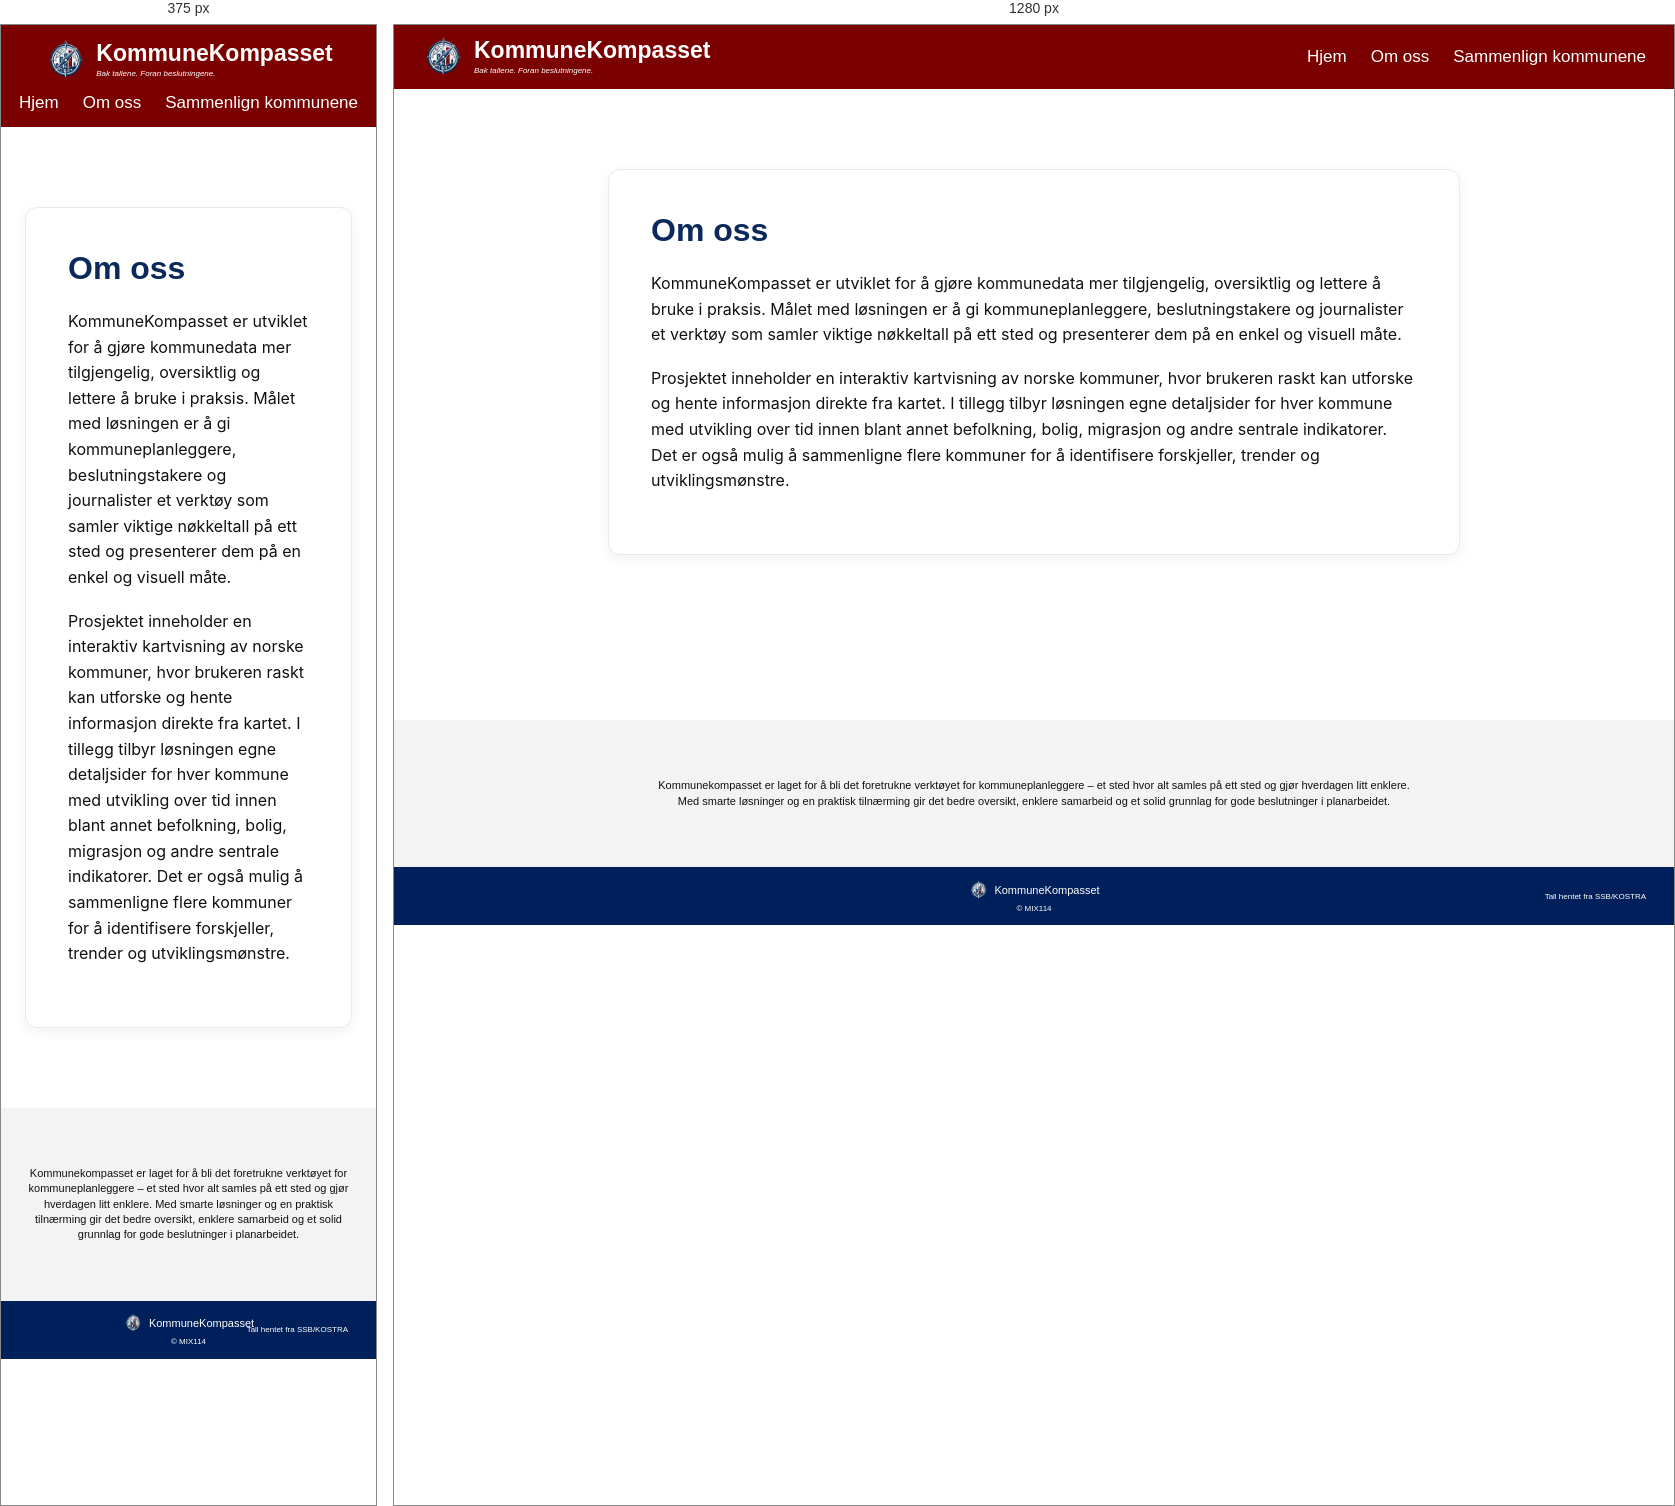
Rendered at 375 px and 1280 px, left to right.

<!-- file: omoss.html -->
<!DOCTYPE html>
<html lang="no">
<head>
  <meta charset="UTF-8">
  <meta name="viewport" content="width=device-width, initial-scale=1.0">
  <title>Om oss</title>

  <link rel="stylesheet" href="omoss.css">
  <link href="https://fonts.googleapis.com/css2?family=Inter:wght@400;500;600;700&family=Readex+Pro:wght@400;500;600;700&display=swap" rel="stylesheet">
</head>

<body>

   <header class="site-header">

    <!-- Venstre side av header med logo og tekst -->
    <a href="../designkart/designkart.html" class="nav-link">

  <div class="header-left">

    <img src="../images2/logobilde2.png" alt="KommuneKompasset logo" class="logo" />

    <div class="brand-text">
      <h1>KommuneKompasset</h1>
      <p>Bak tallene. Foran <em>beslutningene.</em></p>
    </div>
  </div>
</a>

    <nav class="nav-menu">
      <a href="../designkart/designkart.html" class="nav-link">Hjem</a>
      <a href="omoss.html" class="nav-link">Om oss</a>
      <a href="../sammenligningsgrafer/indexSammenligning2.html" class="nav-link">Sammenlign kommunene</a>
    </nav>
  </header>

  <main class="omoss-main">
    <section class="omoss-card">
    <h2>Om oss</h2>

    <p>
      KommuneKompasset er utviklet for å gjøre kommunedata mer tilgjengelig, oversiktlig og lettere å bruke i praksis. Målet med løsningen er å gi kommuneplanleggere, beslutningstakere og journalister et verktøy som samler viktige nøkkeltall på ett sted og presenterer dem på en enkel og visuell måte.
    </p>

    <p>
        Prosjektet inneholder en interaktiv kartvisning av norske kommuner, hvor brukeren raskt kan utforske og hente informasjon direkte fra kartet. I tillegg tilbyr løsningen egne detaljsider for hver kommune med utvikling over tid innen blant annet befolkning, bolig, migrasjon og andre sentrale indikatorer. Det er også mulig å sammenligne flere kommuner for å identifisere forskjeller, trender og utviklingsmønstre.
    </p>
  </section>
</main>

  <section class="bottom-info">
    <p>
      Kommunekompasset er laget for å bli det foretrukne verktøyet for kommuneplanleggere –
      et sted hvor alt samles på ett sted og gjør hverdagen litt enklere. Med smarte løsninger
      og en praktisk tilnærming gir det bedre oversikt, enklere samarbeid og et solid grunnlag
      for gode beslutninger i planarbeidet.
    </p>
  </section>
  
  <footer class="site-footer">
    <div class="footer-center">
      <div class="footer-brand">
        <img src="../images2/logobilde2.png" alt="KommuneKompasset logo">
        <span>KommuneKompasset</span>
      </div>

      <p>© MIX114</p>
    </div>

    <p class="footer-source">Tall hentet fra SSB/KOSTRA</p>
  </footer>

</body>
</html>


/* @media block from omoss.css */
@media (max-width: 600px) {
  .site-header {
    height: auto;
    padding: 14px 18px;
    flex-direction: column;
    gap: 12px;
  }
}